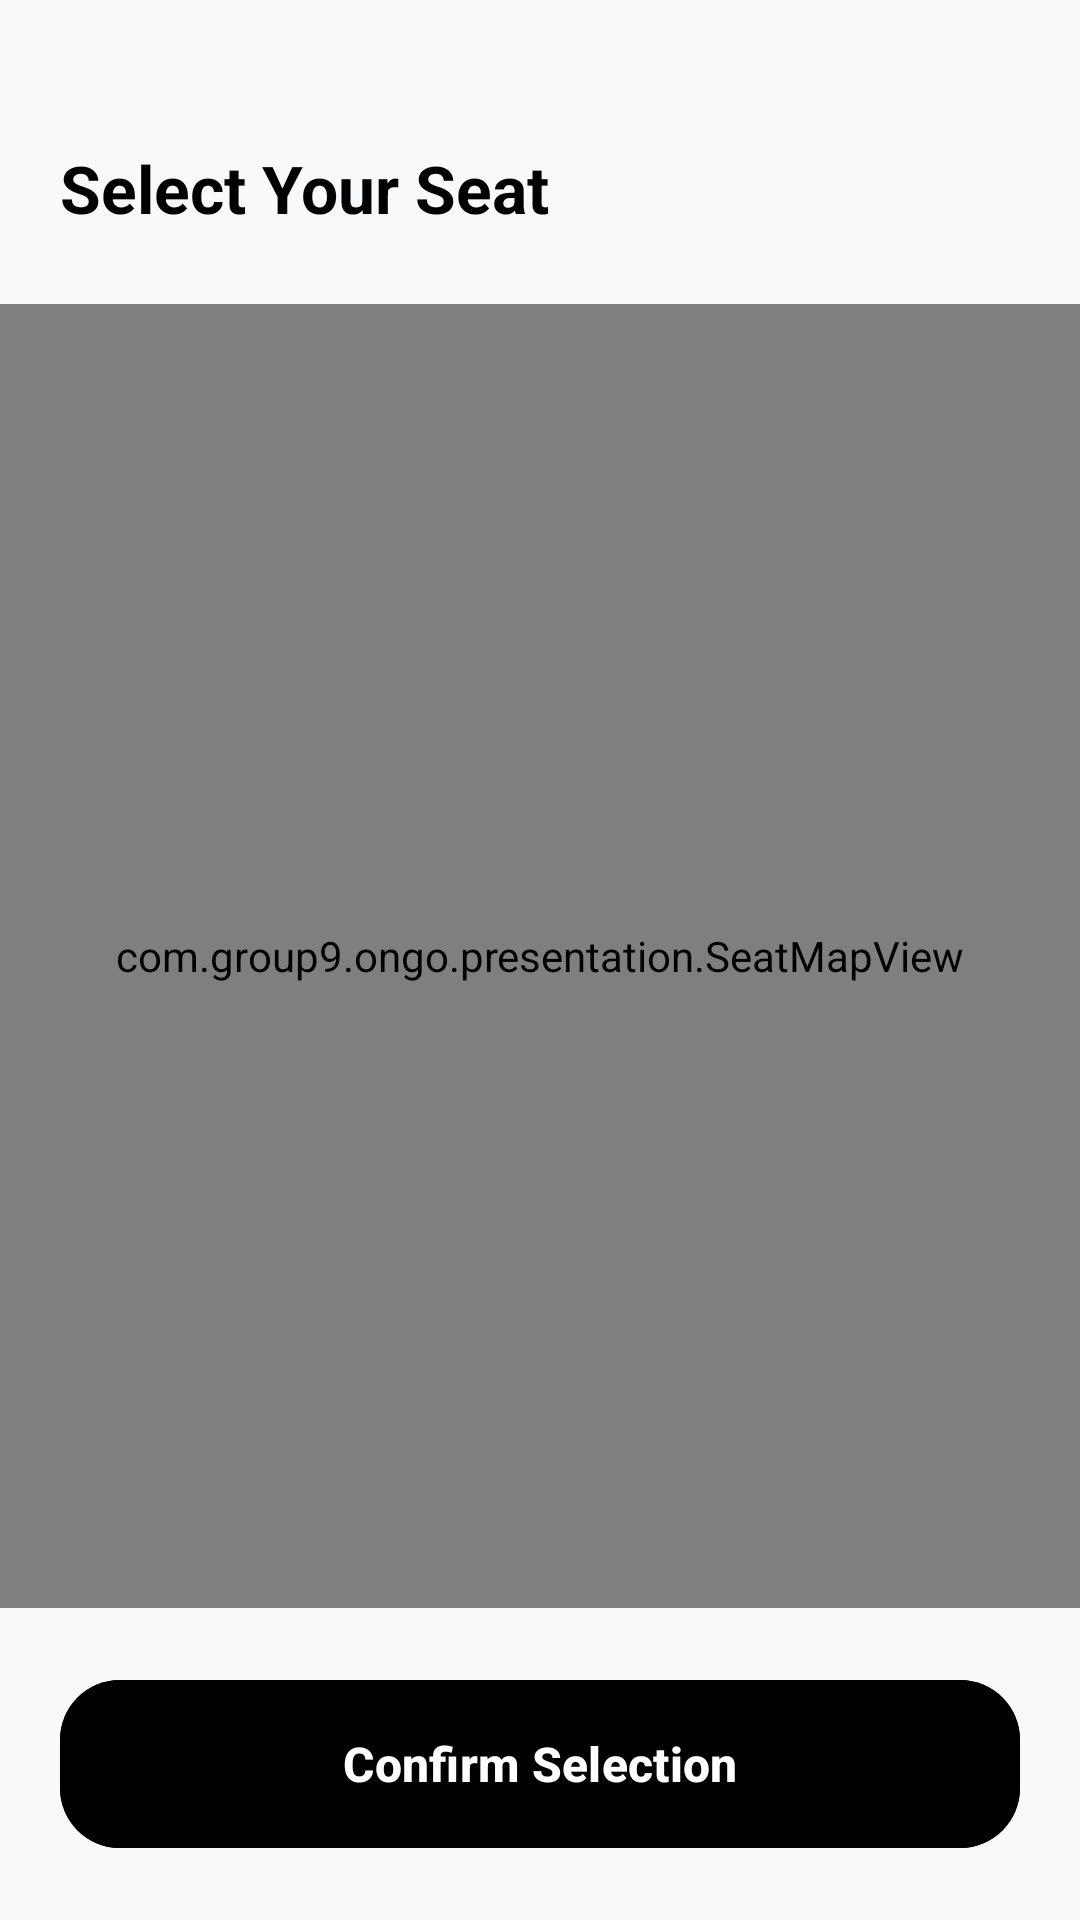

Write the Android layout XML for this screen, with the resource values it uses.
<!-- AndroidManifest.xml: application theme Theme.Ongo -->
<!-- res/layout/activity_seat_selection.xml -->
<?xml version="1.0" encoding="utf-8"?>
<androidx.constraintlayout.widget.ConstraintLayout xmlns:android="http://schemas.android.com/apk/res/android"
    xmlns:app="http://schemas.android.com/apk/res-auto"
    android:layout_width="match_parent"
    android:layout_height="match_parent"
    android:background="#F8F9FB">

    <TextView
        android:id="@+id/text_seat_info"
        android:layout_width="wrap_content"
        android:layout_height="wrap_content"
        android:layout_marginStart="20dp"
        android:layout_marginTop="48dp"
        android:text="Select Your Seat"
        android:textColor="@color/black"
        android:textSize="22sp"
        android:textStyle="bold"
        app:layout_constraintStart_toStartOf="parent"
        app:layout_constraintTop_toTopOf="parent" />

    <com.group9.ongo.presentation.SeatMapView
        android:id="@+id/seat_map_view"
        android:layout_width="match_parent"
        android:layout_height="0dp"
        android:layout_marginTop="24dp"
        android:background="#F8F9FB"
        app:layout_constraintBottom_toTopOf="@id/layout_confirm_bar"
        app:layout_constraintTop_toBottomOf="@id/text_seat_info" />

    <androidx.constraintlayout.widget.ConstraintLayout
        android:id="@+id/layout_confirm_bar"
        android:layout_width="match_parent"
        android:layout_height="wrap_content"
        android:padding="20dp"
        app:layout_constraintBottom_toBottomOf="parent">

        <com.google.android.material.button.MaterialButton
            android:id="@+id/btn_confirm_seat"
            android:layout_width="match_parent"
            android:layout_height="64dp"
            android:backgroundTint="@color/black"
            android:enabled="false"
            android:text="Confirm Selection"
            android:textColor="@color/white"
            android:textSize="16sp"
            android:textStyle="bold"
            app:cornerRadius="20dp"
            app:layout_constraintBottom_toBottomOf="parent"
            app:layout_constraintTop_toTopOf="parent" />

    </androidx.constraintlayout.widget.ConstraintLayout>

</androidx.constraintlayout.widget.ConstraintLayout>
<!-- resources referenced by this layout -->
<resources>
  <color name="black">#FF000000</color>
  <color name="white">#FFFFFFFF</color>
  <style name="Theme.Ongo" parent="Base.Theme.Ongo" />
  <style name="Base.Theme.Ongo" parent="Theme.Material3.DayNight.NoActionBar">
          
          
      </style>
</resources>
